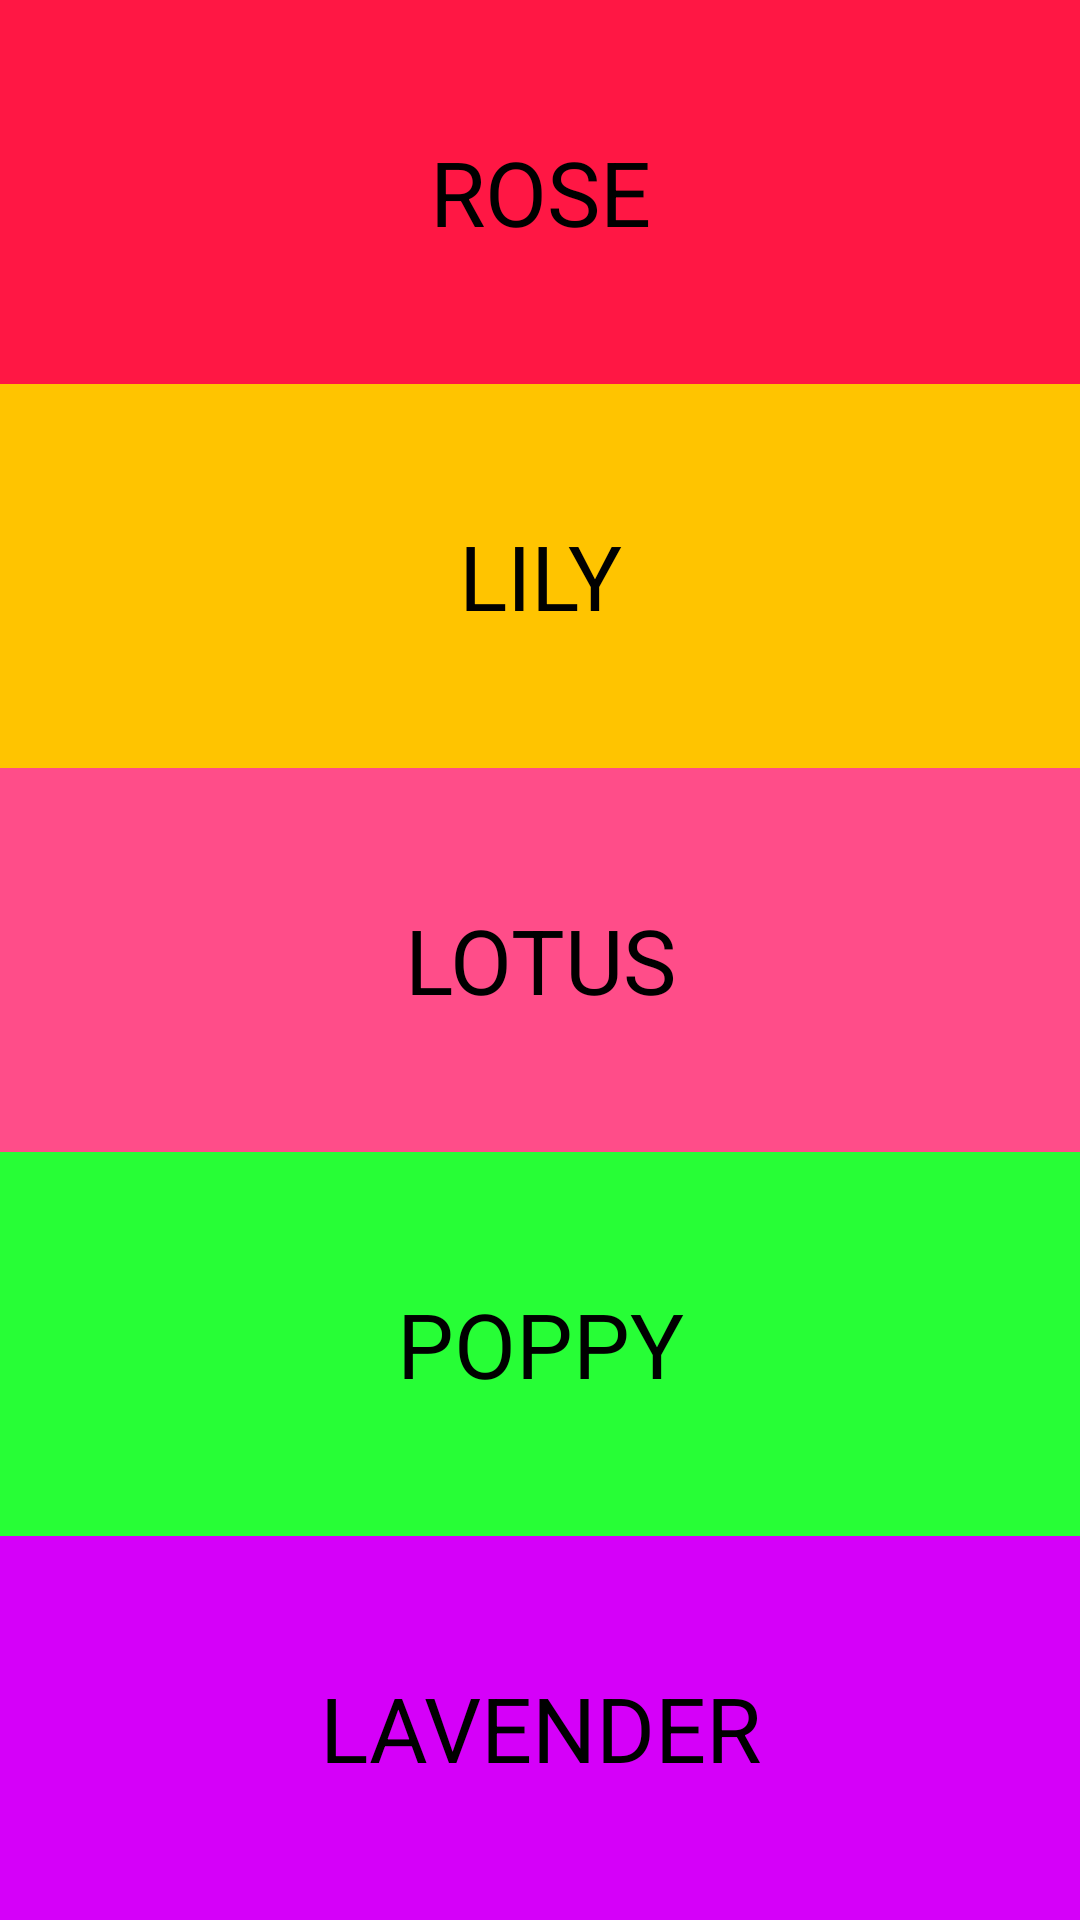

Here is an Android app screen rendered from its layout file. Give the layout XML and the strings, colors and styles it references.
<!-- AndroidManifest.xml: application theme AppTheme -->
<!-- res/layout/activity_main.xml -->
<?xml version="1.0" encoding="utf-8"?>
<androidx.constraintlayout.widget.ConstraintLayout
    xmlns:android="http://schemas.android.com/apk/res/android"

    xmlns:tools="http://schemas.android.com/tools"
    android:layout_width="match_parent"
    android:layout_height="match_parent"
    tools:context=".MainActivity">



    <LinearLayout
        android:layout_width="match_parent"
        android:layout_height="match_parent"
        android:orientation="vertical">


        <FrameLayout
            android:layout_width="match_parent"
            android:layout_height="wrap_content"
            android:layout_weight="1"
            android:background="@color/rose">

            <TextView
                android:id="@+id/textView7"
                style="@style/titles"
                android:layout_width="match_parent"
                android:layout_height="match_parent"
                android:layout_gravity="center"
                android:text="@string/rose"
                android:background="?android:attr/selectableItemBackground"/>
        </FrameLayout>

        <FrameLayout
            android:layout_width="match_parent"
            android:layout_height="wrap_content"
            android:layout_weight="1"
            android:background="@color/lily">

            <TextView
                android:id="@+id/textView2"
                style="@style/titles"
                android:layout_width="match_parent"
                android:layout_height="match_parent"
                android:layout_gravity="center"
                android:text="@string/lily"
                android:background="?android:attr/selectableItemBackground"/>
        </FrameLayout>


        <FrameLayout
            android:layout_width="match_parent"
            android:layout_height="wrap_content"
            android:layout_weight="1"
            android:background="@color/lotus">

            <TextView
                android:id="@+id/textView3"
                style="@style/titles"
                android:layout_width="match_parent"
                android:layout_height="match_parent"
                android:layout_gravity="center"
                android:text="@string/lotus"
                android:background="?android:attr/selectableItemBackground"/>
        </FrameLayout>


        <FrameLayout
            android:layout_width="match_parent"
            android:layout_height="wrap_content"
            android:layout_weight="1"
            android:background="@color/poppy">

            <TextView
                android:id="@+id/textView4"
                style="@style/titles"
                android:layout_width="match_parent"
                android:layout_height="match_parent"
                android:layout_gravity="center"
                android:text="@string/poppy"
                android:background="?android:attr/selectableItemBackground"/>

        </FrameLayout>

        <FrameLayout
            android:layout_width="match_parent"
            android:layout_height="wrap_content"
            android:layout_weight="1"
            android:background="@color/lavender">

            <TextView
                android:id="@+id/textView5"
                style="@style/titles"
                android:layout_width="match_parent"
                android:layout_height="match_parent"
                android:layout_gravity="center"
                android:text="@string/lavender"
                android:background="?android:attr/selectableItemBackground"/>
        </FrameLayout>
    </LinearLayout>
</androidx.constraintlayout.widget.ConstraintLayout>
<!-- resources referenced by this layout -->
<resources>
  <color name="lavender">#D500F9</color>
  <color name="lily">#FFC400</color>
  <color name="lotus">#FF4D89</color>
  <color name="poppy">#D903FF14</color>
  <color name="rose">#FF1744</color>
  <string name="lavender">LAVENDER</string>
  <string name="lily">LILY</string>
  <string name="lotus">LOTUS</string>
  <string name="poppy">POPPY</string>
  <string name="rose">ROSE</string>
  <style name="titles">
          <item name="android:textColor">@color/titles</item>
          <item name="android:textSize">30sp</item>
          <item name="android:gravity"> center</item>
          <item name="android:layout_weight">1</item>
  
  
  
  
      </style>
  <style name="AppTheme" parent="Theme.AppCompat.Light.DarkActionBar">
          
          <item name="colorPrimary">@color/colorPrimary</item>
          <item name="colorPrimaryDark">@color/colorPrimaryDark</item>
          <item name="colorAccent">@color/colorAccent</item>
      </style>
  <color name="titles">#000000</color>
  <color name="colorPrimary">#008577</color>
  <color name="colorPrimaryDark">#00574B</color>
  <color name="colorAccent">#D81B60</color>
</resources>
